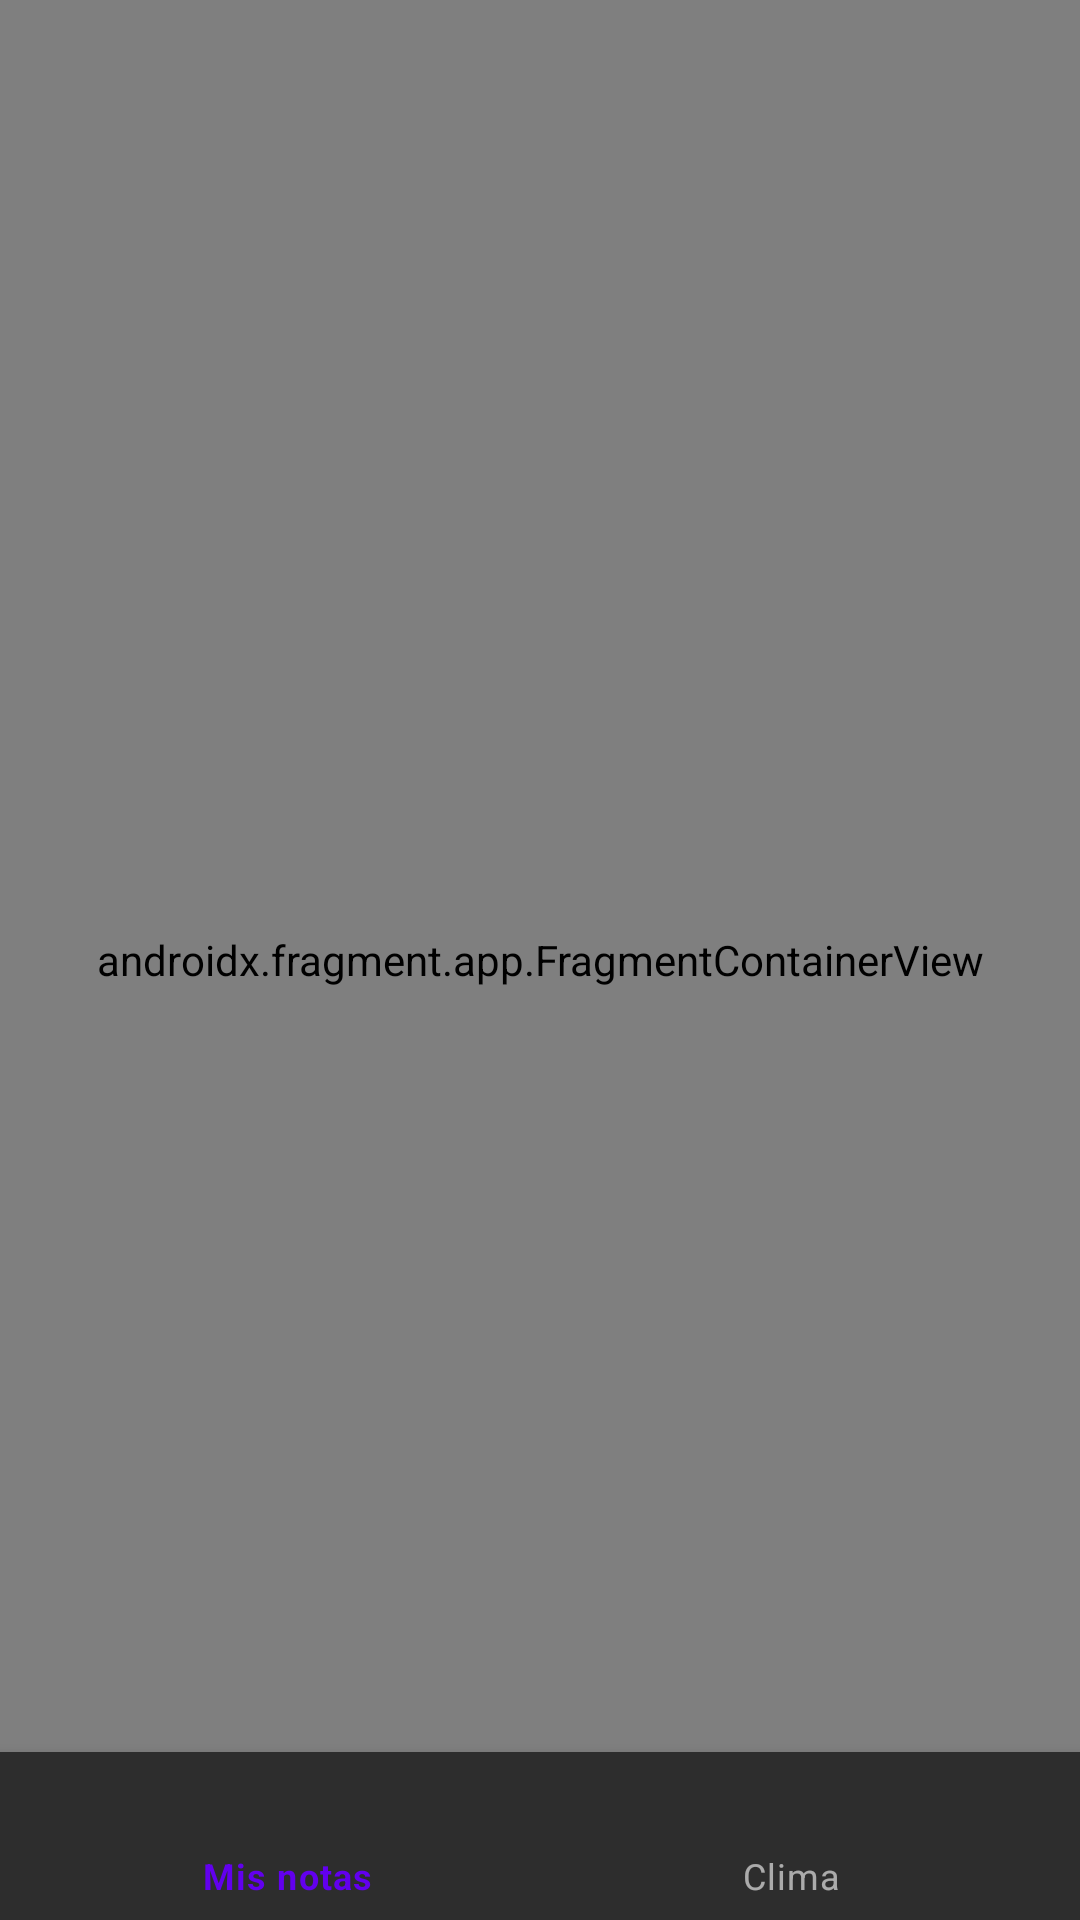

Here is an Android app screen rendered from its layout file. Give the layout XML and the strings, colors and styles it references.
<!-- AndroidManifest.xml: application theme Theme.AppClima -->
<!-- res/layout/activity_main.xml -->
<?xml version="1.0" encoding="utf-8"?>
<androidx.constraintlayout.widget.ConstraintLayout xmlns:android="http://schemas.android.com/apk/res/android"
    xmlns:app="http://schemas.android.com/apk/res-auto"
    xmlns:tools="http://schemas.android.com/tools"
    android:layout_width="match_parent"
    android:layout_height="match_parent"
    android:layout_gravity="center"
    tools:context=".MainActivity">

    <androidx.fragment.app.FragmentContainerView
        android:id="@+id/fragment_Container"
        android:name="androidx.navigation.fragment.NavHostFragment"
        android:layout_width="match_parent"
        android:layout_height="0dp"
        app:layout_constraintBottom_toBottomOf="@+id/bottomNavigationView"
        app:layout_constraintEnd_toEndOf="parent"
        app:layout_constraintStart_toStartOf="parent"
        app:layout_constraintTop_toTopOf="parent"
        app:defaultNavHost="true"
        app:navGraph="@navigation/navegation"/>

    <com.google.android.material.bottomnavigation.BottomNavigationView
        android:id="@+id/bottomNavigationView"
        android:layout_width="match_parent"
        android:layout_height="wrap_content"
        app:layout_constraintBottom_toBottomOf="parent"
        app:layout_constraintEnd_toEndOf="parent"
        app:layout_constraintStart_toStartOf="parent"
        app:menu="@menu/menu"/>
</androidx.constraintlayout.widget.ConstraintLayout>
<!-- resources referenced by this layout -->
<resources>
  <style name="Theme.AppClima" parent="Theme.MaterialComponents.NoActionBar">
          
          <item name="colorPrimary">@color/purple_500</item>
          <item name="colorPrimaryVariant">@color/purple_700</item>
          <item name="colorOnPrimary">@color/white</item>
          
          <item name="colorSecondary">@color/teal_200</item>
          <item name="colorSecondaryVariant">@color/teal_700</item>
          <item name="colorOnSecondary">@color/black</item>
          
          <item name="android:statusBarColor" tools:targetApi="l">?attr/colorPrimaryVariant</item>
          
      </style>
  <color name="purple_500">#FF6200EE</color>
  <color name="purple_700">#FF3700B3</color>
  <color name="white">#4D8E50</color>
  <color name="teal_200">#FF03DAC5</color>
  <color name="teal_700">#FF018786</color>
  <color name="black">#FF000000</color>
</resources>
